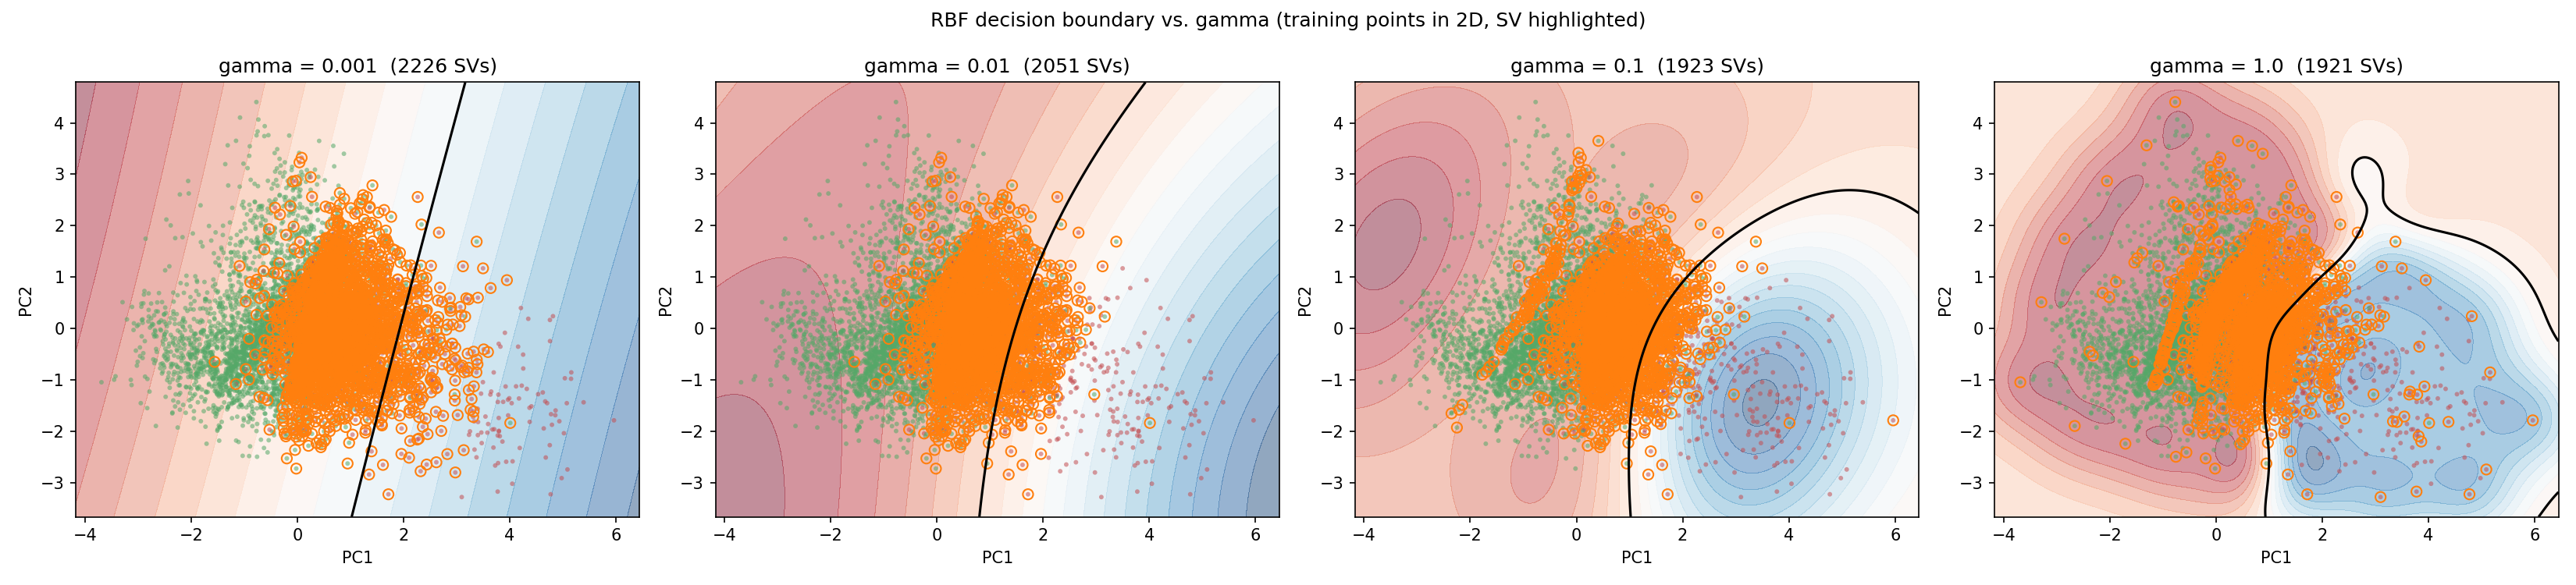

The data file committed next to this chart (first rows):
gamma, n_support, sv_share
0.001, 2226, 0.4452
0.01, 2051, 0.4102
0.1, 1923, 0.3846
1.0, 1921, 0.3842
